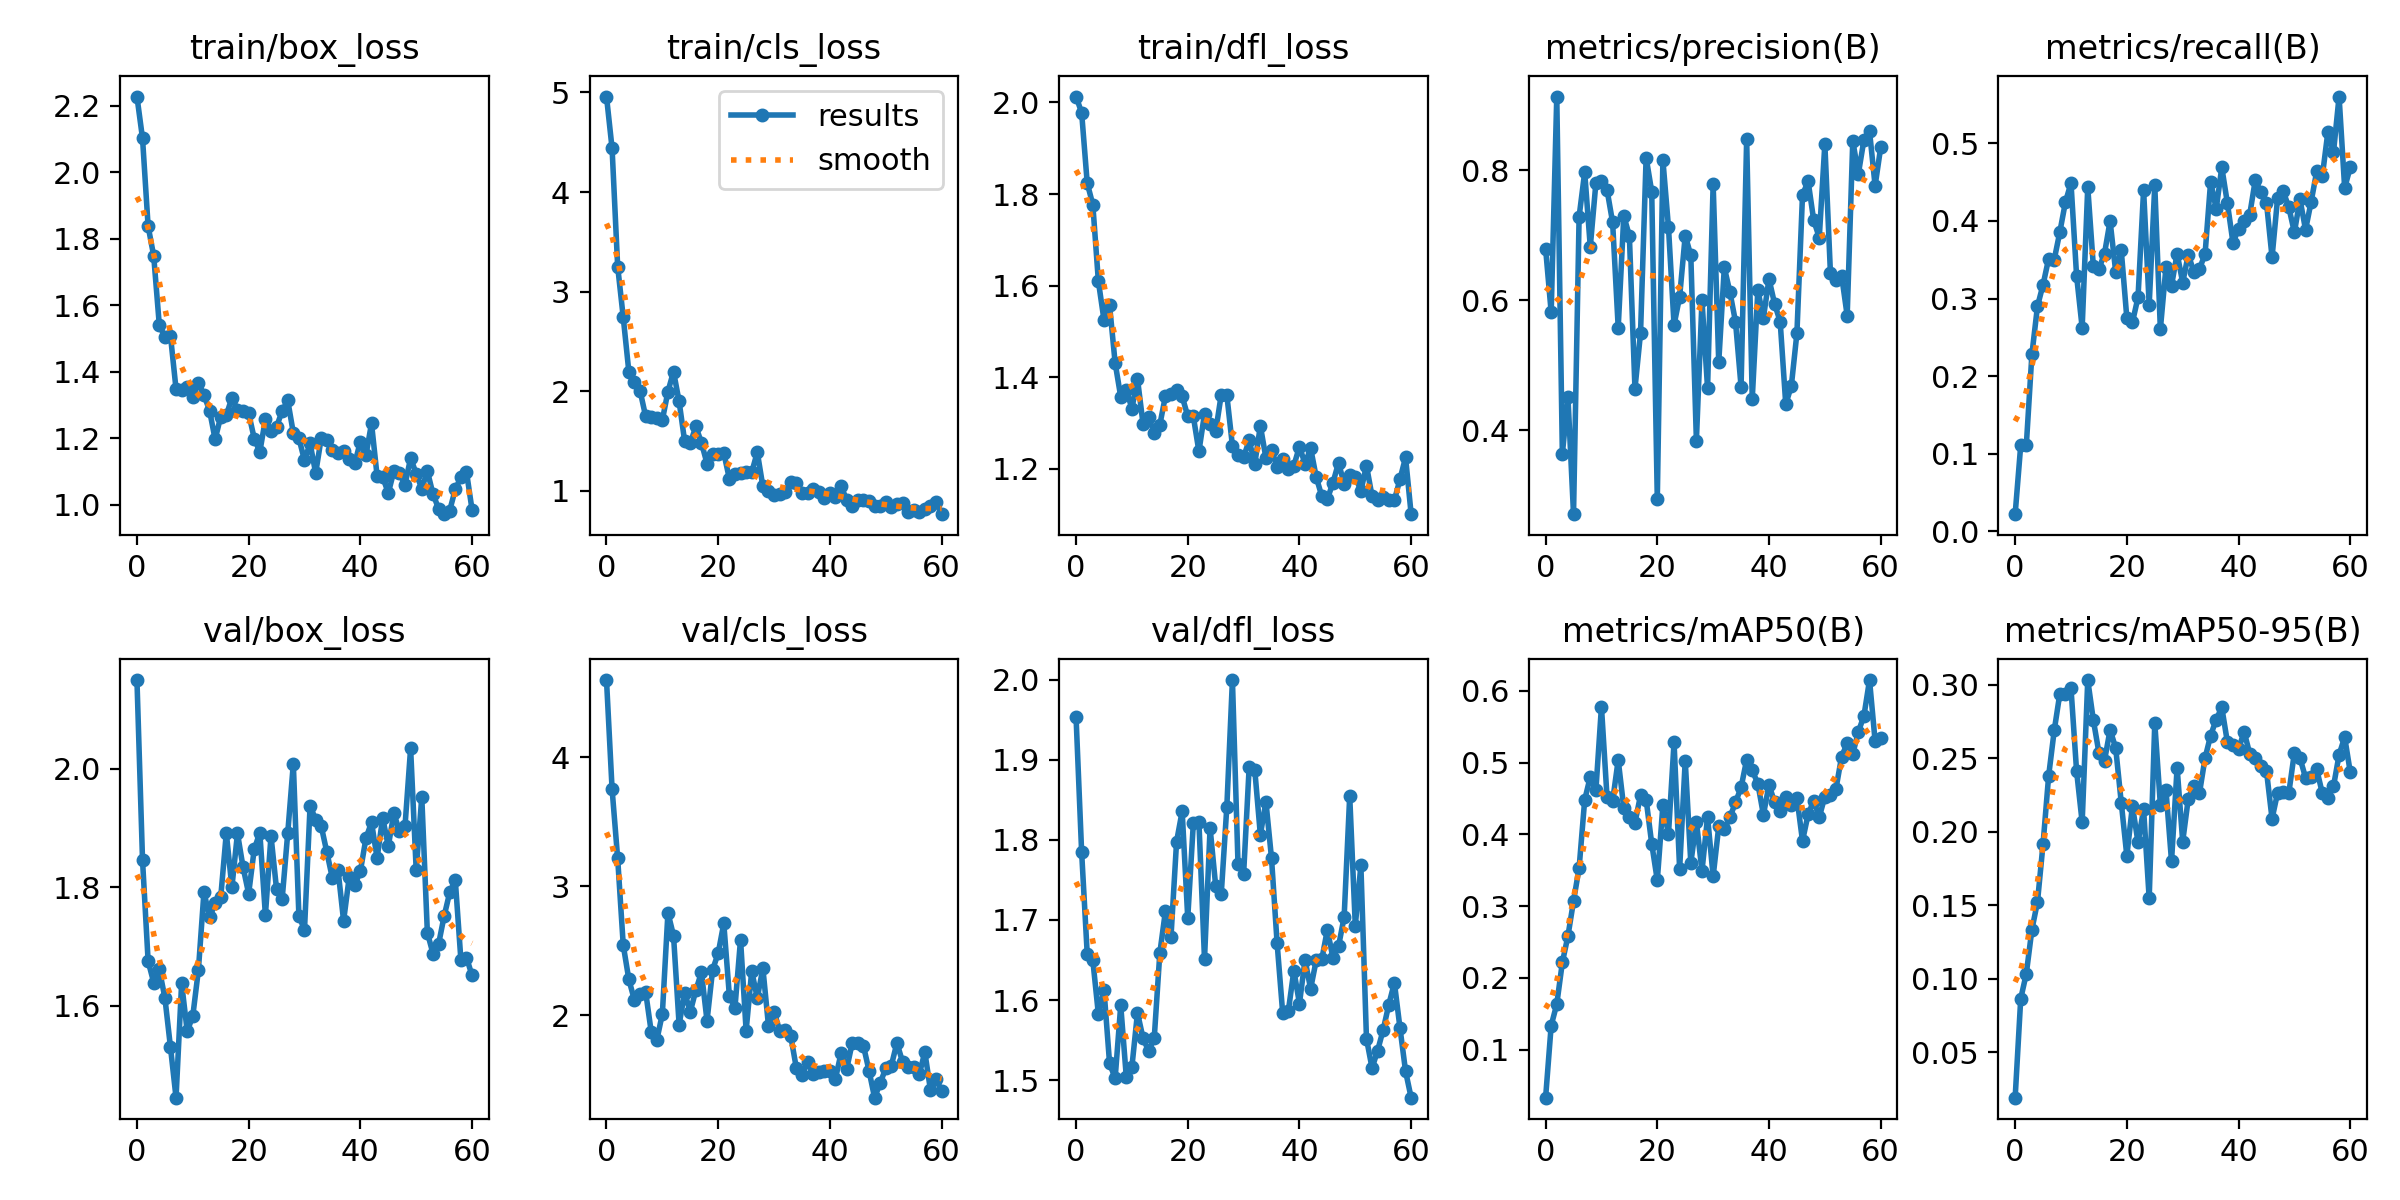

The data file committed next to this chart (first rows):
epoch, train/box_loss, train/cls_loss, train/dfl_loss, metrics/precision(B), metrics/recall(B), metrics/mAP50(B), metrics/mAP50-95(B), val/box_loss, val/cls_loss, val/dfl_loss, lr/pg0, lr/pg1, lr/pg2
0, 2.228, 4.959, 2.013, 0.6798, 0.02222, 0.03301, 0.01892, 2.15, 4.598, 1.953, 0.0928, 0.0008, 0.0008
1, 2.102, 4.438, 1.978, 0.5817, 0.1111, 0.1336, 0.08632, 1.846, 3.753, 1.785, 0.0847, 0.001697, 0.001697
2, 1.838, 3.252, 1.824, 0.9137, 0.1111, 0.1633, 0.1033, 1.676, 3.217, 1.658, 0.07659, 0.00259, 0.00259
3, 1.749, 2.74, 1.777, 0.3639, 0.2282, 0.2215, 0.1333, 1.639, 2.544, 1.65, 0.06848, 0.003479, 0.003479
4, 1.541, 2.196, 1.609, 0.4512, 0.2901, 0.2583, 0.1522, 1.662, 2.279, 1.582, 0.06037, 0.004365, 0.004365
5, 1.504, 2.092, 1.525, 0.271, 0.3179, 0.3069, 0.1918, 1.614, 2.118, 1.613, 0.05225, 0.005248, 0.005248
6, 1.509, 2.006, 1.558, 0.7289, 0.3515, 0.3532, 0.238, 1.53, 2.166, 1.521, 0.04413, 0.006126, 0.006126
7, 1.348, 1.749, 1.431, 0.7972, 0.3502, 0.448, 0.2689, 1.445, 2.184, 1.502, 0.036, 0.007002, 0.007002
8, 1.345, 1.739, 1.358, 0.6824, 0.3856, 0.4801, 0.2938, 1.638, 1.875, 1.593, 0.02787, 0.007873, 0.007873
9, 1.354, 1.728, 1.373, 0.7801, 0.4242, 0.4611, 0.2938, 1.557, 1.807, 1.504, 0.01974, 0.008741, 0.008741
10, 1.323, 1.71, 1.332, 0.7833, 0.4489, 0.5778, 0.2975, 1.583, 2.012, 1.517, 0.01161, 0.009606, 0.009606
11, 1.367, 1.995, 1.397, 0.7701, 0.3293, 0.4518, 0.2412, 1.66, 2.795, 1.584, 0.009782, 0.009782, 0.009782
12, 1.331, 2.197, 1.298, 0.7201, 0.2624, 0.4466, 0.2063, 1.792, 2.619, 1.552, 0.009782, 0.009782, 0.009782
13, 1.284, 1.897, 1.312, 0.5582, 0.4436, 0.5036, 0.3031, 1.749, 1.929, 1.536, 0.009762, 0.009762, 0.009762
14, 1.197, 1.494, 1.28, 0.7299, 0.3417, 0.4369, 0.2759, 1.773, 2.175, 1.553, 0.009743, 0.009743, 0.009743
15, 1.266, 1.478, 1.296, 0.6994, 0.3382, 0.4243, 0.2537, 1.783, 2.028, 1.659, 0.009723, 0.009723, 0.009723
16, 1.269, 1.645, 1.359, 0.4642, 0.358, 0.4161, 0.2483, 1.892, 2.196, 1.711, 0.009703, 0.009703, 0.009703
17, 1.322, 1.481, 1.363, 0.55, 0.3999, 0.4544, 0.2693, 1.8, 2.334, 1.679, 0.009683, 0.009683, 0.009683
18, 1.286, 1.273, 1.372, 0.8198, 0.3346, 0.4485, 0.257, 1.891, 1.958, 1.798, 0.009663, 0.009663, 0.009663
19, 1.282, 1.367, 1.358, 0.7675, 0.3619, 0.387, 0.2197, 1.834, 2.353, 1.836, 0.009644, 0.009644, 0.009644
20, 1.276, 1.365, 1.315, 0.2946, 0.2747, 0.336, 0.1834, 1.789, 2.483, 1.702, 0.009624, 0.009624, 0.009624
21, 1.2, 1.379, 1.315, 0.8161, 0.2694, 0.4406, 0.2176, 1.864, 2.713, 1.821, 0.009604, 0.009604, 0.009604
22, 1.159, 1.12, 1.238, 0.7128, 0.3016, 0.4003, 0.1926, 1.892, 2.153, 1.823, 0.009584, 0.009584, 0.009584
23, 1.257, 1.165, 1.32, 0.5623, 0.4398, 0.5281, 0.2151, 1.753, 2.06, 1.651, 0.009564, 0.009564, 0.009564
24, 1.223, 1.181, 1.299, 0.6056, 0.2917, 0.3516, 0.1545, 1.887, 2.588, 1.815, 0.009545, 0.009545, 0.009545
25, 1.235, 1.183, 1.282, 0.6997, 0.446, 0.5028, 0.274, 1.796, 1.882, 1.743, 0.009525, 0.009525, 0.009525
26, 1.282, 1.184, 1.362, 0.6694, 0.2606, 0.3601, 0.2183, 1.78, 2.343, 1.733, 0.009505, 0.009505, 0.009505
27, 1.314, 1.387, 1.361, 0.3844, 0.3401, 0.4178, 0.2285, 1.892, 2.135, 1.841, 0.009485, 0.009485, 0.009485
28, 1.216, 1.042, 1.25, 0.5999, 0.3167, 0.3488, 0.1798, 2.009, 2.366, 1.999, 0.009465, 0.009465, 0.009465
29, 1.201, 1.002, 1.23, 0.465, 0.3579, 0.4242, 0.2435, 1.751, 1.921, 1.77, 0.009446, 0.009446, 0.009446
30, 1.134, 0.9543, 1.226, 0.7788, 0.3206, 0.3414, 0.1932, 1.728, 2.03, 1.757, 0.009426, 0.009426, 0.009426
31, 1.185, 0.9704, 1.262, 0.5047, 0.3567, 0.4109, 0.2225, 1.938, 1.883, 1.891, 0.009406, 0.009406, 0.009406
32, 1.096, 0.9825, 1.211, 0.6507, 0.3342, 0.4069, 0.2312, 1.914, 1.891, 1.887, 0.009386, 0.009386, 0.009386
33, 1.201, 1.089, 1.294, 0.6128, 0.3384, 0.4236, 0.2261, 1.903, 1.837, 1.806, 0.009366, 0.009366, 0.009366
34, 1.196, 1.082, 1.224, 0.5674, 0.3568, 0.4445, 0.25, 1.859, 1.59, 1.847, 0.009347, 0.009347, 0.009347
35, 1.165, 0.9802, 1.242, 0.4674, 0.4505, 0.4653, 0.2654, 1.815, 1.536, 1.777, 0.009327, 0.009327, 0.009327
36, 1.157, 0.9816, 1.205, 0.848, 0.4157, 0.504, 0.2763, 1.83, 1.64, 1.671, 0.009307, 0.009307, 0.009307
37, 1.163, 1.016, 1.223, 0.4482, 0.469, 0.4891, 0.2845, 1.743, 1.546, 1.584, 0.009287, 0.009287, 0.009287
38, 1.139, 0.9833, 1.2, 0.6157, 0.423, 0.4708, 0.261, 1.817, 1.561, 1.586, 0.009267, 0.009267, 0.009267
39, 1.125, 0.9306, 1.207, 0.5732, 0.3719, 0.4272, 0.2586, 1.804, 1.566, 1.637, 0.009248, 0.009248, 0.009248
40, 1.19, 0.9754, 1.249, 0.633, 0.3896, 0.4686, 0.2562, 1.827, 1.571, 1.596, 0.009228, 0.009228, 0.009228
41, 1.149, 0.9355, 1.212, 0.5949, 0.3997, 0.445, 0.2679, 1.883, 1.511, 1.65, 0.009208, 0.009208, 0.009208
42, 1.245, 1.044, 1.246, 0.5674, 0.4082, 0.4322, 0.2531, 1.91, 1.708, 1.614, 0.009188, 0.009188, 0.009188
43, 1.087, 0.9097, 1.183, 0.4401, 0.4527, 0.4517, 0.2499, 1.849, 1.584, 1.65, 0.009168, 0.009168, 0.009168
44, 1.084, 0.85, 1.141, 0.4684, 0.4367, 0.441, 0.2448, 1.917, 1.787, 1.651, 0.009149, 0.009149, 0.009149
45, 1.036, 0.9044, 1.134, 0.5496, 0.4237, 0.4509, 0.2413, 1.869, 1.785, 1.688, 0.009129, 0.009129, 0.009129
46, 1.101, 0.9082, 1.17, 0.762, 0.3532, 0.3908, 0.2087, 1.925, 1.765, 1.653, 0.009109, 0.009109, 0.009109
47, 1.096, 0.8936, 1.214, 0.7836, 0.43, 0.4277, 0.2266, 1.895, 1.573, 1.667, 0.009089, 0.009089, 0.009089
48, 1.061, 0.8497, 1.168, 0.7236, 0.4382, 0.4468, 0.2271, 1.904, 1.363, 1.704, 0.009069, 0.009069, 0.009069
49, 1.141, 0.8508, 1.187, 0.6966, 0.4175, 0.424, 0.2263, 2.035, 1.475, 1.855, 0.00905, 0.00905, 0.00905
50, 1.094, 0.8832, 1.183, 0.8406, 0.3854, 0.4525, 0.2538, 1.829, 1.591, 1.693, 0.00903, 0.00903, 0.00903
51, 1.049, 0.8334, 1.152, 0.6422, 0.4279, 0.4545, 0.2501, 1.952, 1.611, 1.768, 0.00901, 0.00901, 0.00901
52, 1.102, 0.8632, 1.208, 0.6311, 0.3886, 0.4638, 0.2366, 1.724, 1.787, 1.552, 0.00899, 0.00899, 0.00899
53, 1.033, 0.8785, 1.14, 0.6381, 0.4248, 0.5082, 0.237, 1.688, 1.642, 1.515, 0.00897, 0.00897, 0.00897
54, 0.989, 0.7823, 1.133, 0.5766, 0.4641, 0.5267, 0.2424, 1.704, 1.602, 1.537, 0.008951, 0.008951, 0.008951
55, 0.9721, 0.8067, 1.139, 0.8455, 0.4576, 0.5122, 0.2261, 1.751, 1.599, 1.563, 0.008931, 0.008931, 0.008931
56, 0.9832, 0.7868, 1.133, 0.7947, 0.5148, 0.5428, 0.223, 1.791, 1.543, 1.594, 0.008911, 0.008911, 0.008911
57, 1.047, 0.8119, 1.132, 0.8472, 0.4884, 0.5652, 0.2308, 1.812, 1.716, 1.622, 0.008891, 0.008891, 0.008891
58, 1.083, 0.8424, 1.178, 0.8603, 0.5602, 0.615, 0.2522, 1.678, 1.423, 1.565, 0.008871, 0.008871, 0.008871
59, 1.1, 0.8889, 1.225, 0.7764, 0.4425, 0.5299, 0.2643, 1.682, 1.508, 1.511, 0.008852, 0.008852, 0.008852
... 1 more rows
